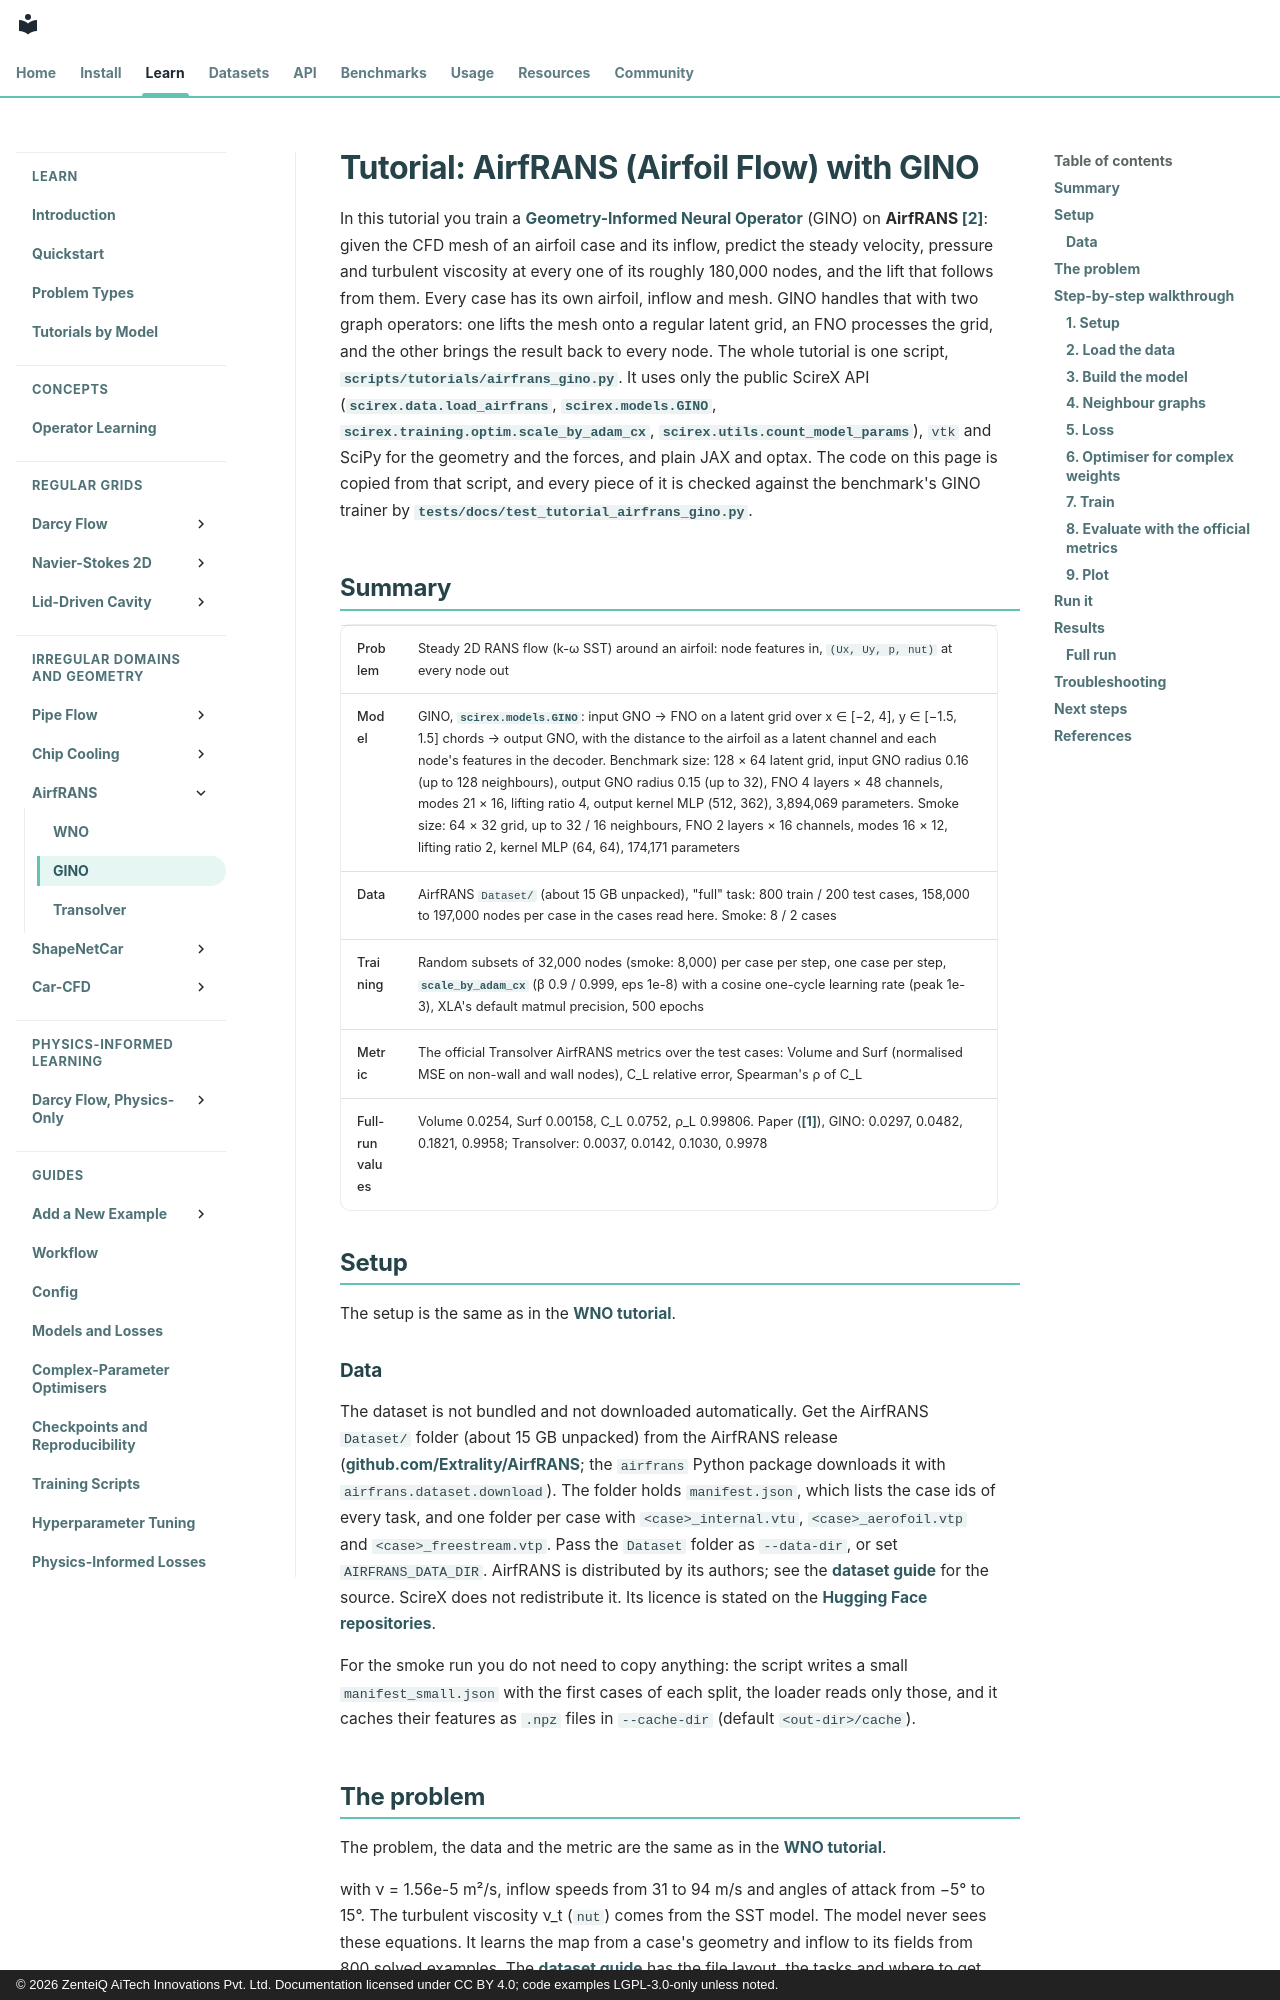

repository: zenteiq-research/scirex · page: tutorials/Others/AirfRANS_GINO/index.html · generator: mkdocs · copyright: © 2026 ZenteiQ AiTech Innovations Pvt. Ltd. Documentation licensed under CC BY 4.0; code examples LGPL-3.0-only unless noted.

<!--
SPDX-FileCopyrightText: 2026 ZenteiQ AiTech Innovations Pvt. Ltd.
License notice: Documentation text and diagrams on this page are licensed
under CC BY 4.0. Source-code examples are licensed under LGPL-3.0-only
unless the example states otherwise.
-->

# Tutorial: AirfRANS (Airfoil Flow) with GINO

In this tutorial you train a [Geometry-Informed Neural Operator](../../theory_guide/operator_learning.md#gino)
(GINO) on **AirfRANS [[2]](#ref2)**: given the CFD mesh of an airfoil case and its inflow,
predict the steady velocity, pressure and turbulent viscosity at every one of
its roughly 180,000 nodes, and the lift that follows from them. Every case has
its own airfoil, inflow and mesh. GINO handles that with two graph operators:
one lifts the mesh onto a regular latent grid, an FNO processes the grid, and
the other brings the result back to every node. The whole tutorial is one
script, [`scripts/tutorials/airfrans_gino.py`](../../../scripts/tutorials/airfrans_gino.py). It uses only the public ScireX
API ([`scirex.data.load_airfrans`](../../api/data.md#scirex.data.load_airfrans), [`scirex.models.GINO`](../../api/models.md#scirex.models.GINO),
[`scirex.training.optim.scale_by_adam_cx`](../../api/training.md#scirex.training.optim.scale_by_adam_cx), [`scirex.utils.count_model_params`](../../api/utils.md#scirex.utils.count_model_params)),
`vtk` and SciPy for the geometry and the forces, and plain JAX and optax. The
code on this page is copied from that script, and every piece of it is checked
against the benchmark's GINO trainer by [`tests/docs/test_tutorial_airfrans_gino.py`](../../../tests/docs/test_tutorial_airfrans_gino.py).

## Summary

| | |
|---|---|
| Problem | Steady 2D RANS flow (k-ω SST) around an airfoil: node features in, `(Ux, Uy, p, nut)` at every node out |
| Model | GINO, [`scirex.models.GINO`](../../api/models.md#scirex.models.GINO): input GNO → FNO on a latent grid over x ∈ [−2, 4], y ∈ [−1.5, 1.5] chords → output GNO, with the distance to the airfoil as a latent channel and each node's features in the decoder. Benchmark size: 128 × 64 latent grid, input GNO radius 0.16 (up to 128 neighbours), output GNO radius 0.15 (up to 32), FNO 4 layers × 48 channels, modes 21 × 16, lifting ratio 4, output kernel MLP (512, 362), 3,894,069 parameters. Smoke size: 64 × 32 grid, up to 32 / 16 neighbours, FNO 2 layers × 16 channels, modes 16 × 12, lifting ratio 2, kernel MLP (64, 64), 174,171 parameters |
| Data | AirfRANS `Dataset/` (about 15 GB unpacked), "full" task: 800 train / 200 test cases, 158,000 to 197,000 nodes per case in the cases read here. Smoke: 8 / 2 cases |
| Training | Random subsets of 32,000 nodes (smoke: 8,000) per case per step, one case per step, [`scale_by_adam_cx`](../../api/training.md#scirex.training.optim.scale_by_adam_cx) (β 0.9 / 0.999, eps 1e-8) with a cosine one-cycle learning rate (peak 1e-3), XLA's default matmul precision, 500 epochs |
| Metric | The official Transolver AirfRANS metrics over the test cases: Volume and Surf (normalised MSE on non-wall and wall nodes), C_L relative error, Spearman's ρ of C_L |
| Full-run values | Volume 0.0254, Surf 0.00158, C_L 0.0752, ρ_L 0.99806. Paper ([[1]](#ref1)), GINO: 0.0297, 0.0482, 0.1821, 0.9958; Transolver: 0.0037, 0.0142, 0.1030, 0.9978 |

## Setup

The setup is the same as in the [WNO tutorial](AirfRANS_WNO.md#setup).
